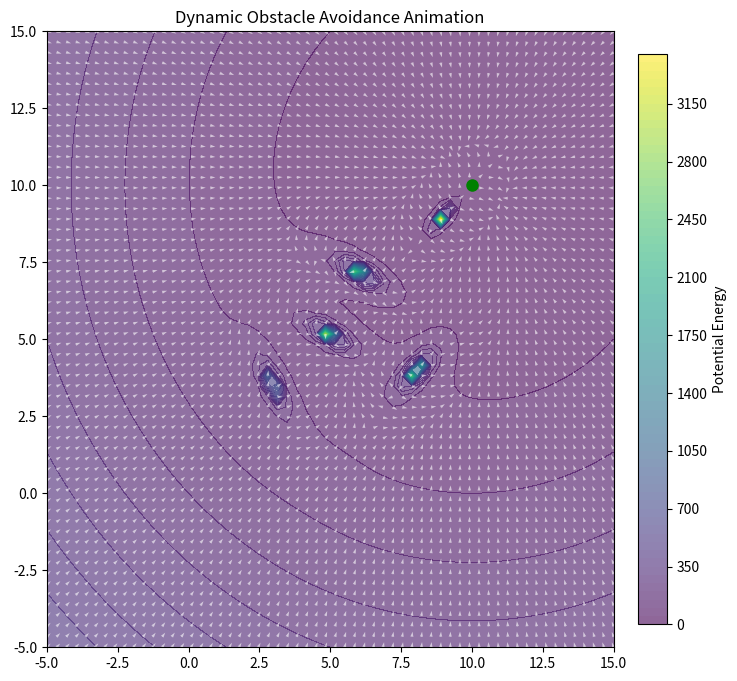

This figure's Python source:
"""
Local Potential-Field Path Planning (elliptical obstacles)

Run to plot a local path from start to goal around elliptical obstacles 
using an attractive + repulsive potential field.
"""

import numpy as np
import matplotlib.pyplot as plt
from matplotlib.patches import Ellipse
import matplotlib.animation as animation

# ===============================
# INITIAL SETUP
# ===============================
q_goal = np.array([10, 10])
q = np.array([0.0, 0.0])

obstacles_true = np.array([[3, 3.5],
                           [6, 7],
                           [9, 9],
                           [8, 4],
                           [5, 5]])

sigma = 0.1
obstacles_noisy = obstacles_true + np.random.normal(0, sigma, obstacles_true.shape)

obstacle_speeds = np.array([[0.1, 0.2],
                            [-0.2, -0.1],
                            [0.1, -0.1],
                            [-0.1, 0.1],
                            [0.2, 0.1]])

obstacle_speeds = obstacle_speeds * 10

k_att, k_rep, d0, dt = 2.0, 10.0, 2.0, 0.01
max_rep_force = 14.0

path_data = [q.copy()]

# Ellipse shape parameters
a0 = 2.0
b0 = 1.0
alpha = 1.2
beta  = 0.3

sizes = np.array([1.0, 1.3, 0.8, 1.6, 1.1])
a_base = a0 * sizes
b_base = b0 * sizes

# ===============================
# FORCE FUNCTIONS
# ===============================

def attractive_force(q, q_goal):
    return -k_att * (q - q_goal)

def repulsive_force(q, obstacles_noisy, obstacle_speeds):
    F_rep_total = np.zeros(2)

    for i, obs in enumerate(obstacles_noisy):
        vx, vy = obstacle_speeds[i]
        vmag = np.sqrt(vx**2 + vy**2)

        theta = np.arctan2(vy, vx + 1e-12)

        a = a_base[i] + alpha * vmag
        b = b_base[i] + beta * vmag

        c, s = np.cos(theta), np.sin(theta)
        R = np.array([[c, s],
                      [-s, c]])

        Q0 = np.diag([1/a**2, 1/b**2])
        Q  = R @ Q0 @ R.T

        v = q - obs
        dE = np.sqrt(float(v.T @ Q @ v) + 1e-12)

        if dE < d0:
            F_mag = k_rep * (1/dE - 1/d0) * (1/dE**2)
            grad = Q @ (q - obs) / (dE + 1e-12)
            F_rep = F_mag * grad

            # Limit force
            if np.linalg.norm(F_rep) > max_rep_force:
                F_rep = F_rep / np.linalg.norm(F_rep) * max_rep_force
        else:
            F_rep = np.zeros(2)

        F_rep_total += F_rep

    return F_rep_total

def potential(q, q_goal, obstacles_noisy, obstacle_speeds):
    U_rep_total = 0
    U_att = 0.5 * k_att * np.linalg.norm(q - q_goal)**2
    
    for i, obs in enumerate(obstacles_noisy):
        vx, vy = obstacle_speeds[i]
        vmag = np.sqrt(vx**2 + vy**2) 
        theta = np.arctan2(vy, vx + 1e-12)
        a = a_base[i] + alpha * vmag 
        b = b_base[i] + beta  * vmag 
        c, s = np.cos(theta), np.sin(theta)
        R = np.array([[c, s],
                      [-s,  c]])
        Q0 = np.diag([1/a**2, 1/b**2])
        Q = R @ Q0 @ R.T
        v = q - obs
        dE = np.sqrt(float(v.T @ Q @ v) + 1e-12)
        if dE < 1e-6:  # avoid division by zero
            dE = 1e-6
        U_rep = 0.5 * k_rep * (1/dE - 1/d0)**2 if dE < d0 else 0
        U_rep_total += U_rep
    return U_att + U_rep_total

def total_force(q, q_goal, obstacles_noisy, obstacle_speeds):
    return attractive_force(q, q_goal) + repulsive_force(q, obstacles_noisy, obstacle_speeds)

# ===============================
# ANIMATION SETUP
# ===============================

fig, ax = plt.subplots(figsize=(8, 8))
ax.set_xlim(-5, 15)
ax.set_ylim(-5, 15)
ax.set_title("Dynamic Obstacle Avoidance Animation")

# ----- BACKGROUND POTENTIAL FIELD -----
x_range = np.linspace(-5, 15, 60)
y_range = np.linspace(-5, 15, 60)
X, Y = np.meshgrid(x_range, y_range)
Z = np.zeros_like(X)
U = np.zeros_like(X)
V = np.zeros_like(X)

for i in range(X.shape[0]):
    for j in range(X.shape[1]):
        pos = np.array([X[i,j], Y[i,j]])

        # calculate potentia; for each frame
        Z[i,j] = potential(pos, q_goal, obstacles_noisy, obstacle_speeds)

        # force field
        Fx, Fy = total_force(pos, q_goal, obstacles_noisy, obstacle_speeds)
        U[i,j] = Fx
        V[i,j] = Fy

# draw the potential field
contour_bg = ax.contourf(X, Y, Z, levels=80, cmap='viridis', alpha=0.6)

# COLORBAR
cbar = fig.colorbar(contour_bg, ax=ax, fraction=0.046, pad=0.04)
cbar.set_label("Potential Energy")

# normalize quiver vectors
mag = np.sqrt(U**2 + V**2) + 1e-12
U_norm = U / mag
V_norm = V / mag

# add quiver field
quiver_bg = ax.quiver(X, Y, U_norm, V_norm, color='white', alpha=0.6)

path_line, = ax.plot([], [], 'r-', linewidth=2)
robot_dot, = ax.plot([], [], 'ro', markersize=6)

true_scatter = ax.scatter([], [], c='black', s=40)
noisy_scatter = ax.scatter([], [], c='red', s=40)

goal_dot, = ax.plot(q_goal[0], q_goal[1], 'go', markersize=8, label="Goal")

ellipse_patches = []

def init():
    path_line.set_data([], [])
    robot_dot.set_data([], [])
    true_scatter.set_offsets(np.empty((0, 2)))
    noisy_scatter.set_offsets(np.empty((0, 2)))
    return path_line, robot_dot, true_scatter, noisy_scatter, goal_dot


# ===============================
# UPDATE FUNCTION
# ===============================

def update(frame):
    global q

    # --- 1) Move obstacles ---
    obstacles_true[:,0] += obstacle_speeds[:,0] * dt
    obstacles_true[:,1] += obstacle_speeds[:,1] * dt

    # --- 2) Noise sample ---
    obstacles_noisy[:] = obstacles_true + np.random.normal(0, sigma, obstacles_true.shape)

    # --- 3) Robot force ---
    F = total_force(q, q_goal, obstacles_noisy, obstacle_speeds)

    # --- 4) Robot motion ---
    q[:] = q + F * dt
    path_data.append(q.copy())

    # --- 5) Update path ---
    arr = np.array(path_data)
    path_line.set_data(arr[:,0], arr[:,1])
    robot_dot.set_data(q[0], q[1])

    # --- 6) Obstacle scatter ---
    true_scatter.set_offsets(obstacles_true)
    noisy_scatter.set_offsets(obstacles_noisy)

    # --- 7) Remove old ellipses ---
    for e in ellipse_patches:
        e.remove()
    ellipse_patches.clear()

    # --- 8) Draw ellipses (WITHOUT d0 scaling!) ---
    for i, obs in enumerate(obstacles_true):
        vx, vy = obstacle_speeds[i]
        vmag = np.sqrt(vx**2 + vy**2)
        theta = np.degrees(np.arctan2(vy, vx))

        a = a_base[i] + alpha * vmag
        b = b_base[i] + beta * vmag

        ellipse = Ellipse(
            xy=(obs[0], obs[1]),
            width=2*a,
            height=2*b,
            angle=theta,
            edgecolor='black',
            facecolor='cyan',
            alpha=0.15,       # şeffaflık
            linestyle='--',
            linewidth=1.2
        )
        ax.add_patch(ellipse)
        ellipse_patches.append(ellipse)

    return path_line, robot_dot, true_scatter, noisy_scatter, goal_dot


# ===============================
# RUN ANIMATION
# ===============================
ani = animation.FuncAnimation(
    fig,
    update,
    frames=400,
    init_func=init,
    interval=40,
    blit=False
)

plt.show()
